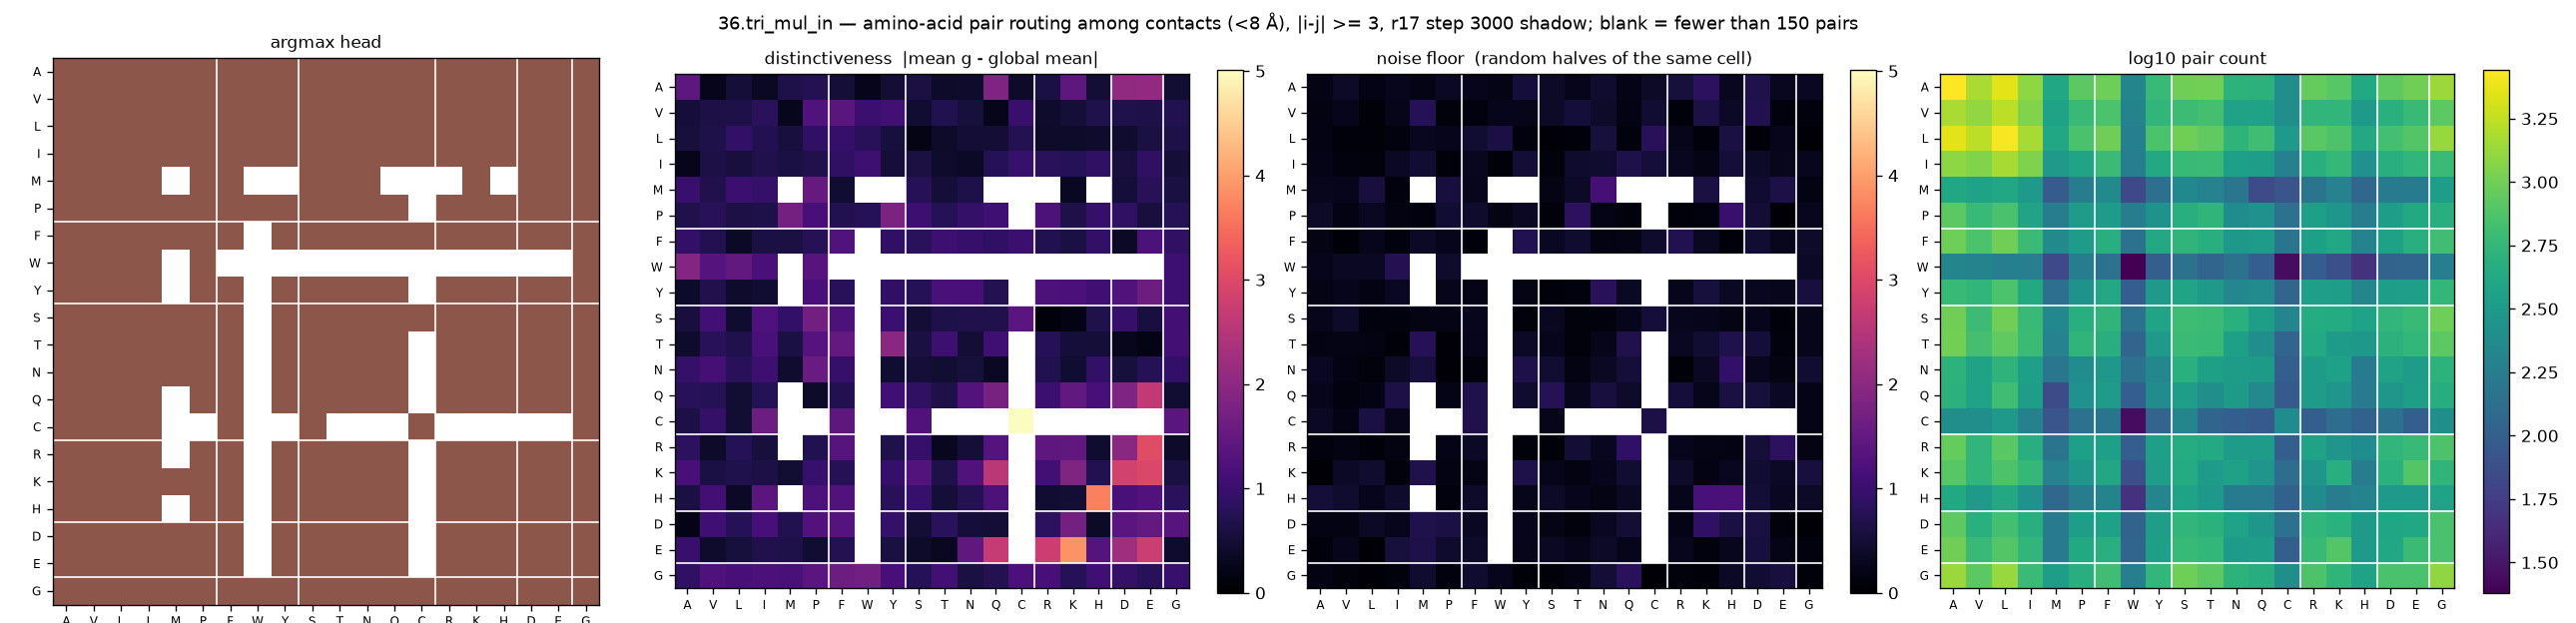

Values plotted in this chart, from the file beside it:
aa_i, aa_j, argmax_head, distinctiveness, null, n_pairs
A, A, 5, 1.423, 0.1979, 2776
A, V, 5, 0.2634, 0.3768, 1512
A, L, 5, 0.5201, 0.192, 2276
A, I, 5, 0.3469, 0.2795, 1240
A, M, 5, 0.652, 0.1987, 404
A, P, 5, 0.7307, 0.3463, 836
A, F, 5, 0.5284, 0.2716, 964
A, W, 5, 0.2662, 0.2105, 212
A, Y, 5, 0.4957, 0.5289, 588
A, S, 5, 0.5884, 0.3872, 992
A, T, 5, 0.403, 0.2628, 1004
A, N, 5, 0.4121, 0.4316, 520
A, Q, 5, 1.845, 0.2282, 504
A, C, 5, 0.4031, 0.3897, 252
A, R, 5, 0.6188, 0.5621, 908
A, K, 5, 1.411, 0.835, 808
A, H, 5, 0.4955, 0.3097, 428
A, D, 5, 2.049, 0.6847, 848
A, E, 5, 2.057, 0.3084, 984
A, G, 5, 0.4764, 0.3165, 1360
V, A, 5, 0.5399, 0.168, 1512
V, V, 5, 0.6385, 0.2666, 1288
V, L, 5, 0.6541, 0.0957, 1732
V, I, 5, 0.8091, 0.2523, 1136
V, M, 5, 0.2895, 0.7523, 372
V, P, 5, 1.269, 0.1345, 592
V, F, 5, 1.377, 0.1416, 720
V, W, 5, 1.01, 0.2565, 200
V, Y, 5, 1.086, 0.2355, 552
V, S, 5, 0.4601, 0.3914, 628
V, T, 5, 0.7098, 0.545, 688
V, N, 5, 0.5597, 0.3921, 368
V, Q, 5, 0.2492, 0.1944, 368
V, C, 5, 0.9943, 0.4548, 252
V, R, 5, 0.4286, 0.1157, 544
V, K, 5, 0.517, 0.6393, 552
V, H, 5, 0.6798, 0.3676, 312
V, D, 5, 0.6832, 0.7052, 492
V, E, 5, 0.6528, 0.1418, 600
V, G, 5, 0.7118, 0.1386, 836
L, A, 5, 0.5568, 0.1839, 2276
L, V, 5, 0.6606, 0.1075, 1732
L, L, 5, 0.912, 0.0908, 2672
L, I, 5, 0.7076, 0.1508, 1480
L, M, 5, 0.5774, 0.2951, 416
L, P, 5, 0.9001, 0.2666, 708
L, F, 5, 0.941, 0.4528, 992
L, W, 5, 0.7987, 0.6232, 188
L, Y, 5, 0.5578, 0.1375, 728
L, S, 5, 0.1979, 0.0444, 1000
L, T, 5, 0.3939, 0.1017, 876
L, N, 5, 0.4899, 0.5551, 532
L, Q, 5, 0.4944, 0.1215, 652
L, C, 5, 0.7442, 0.7842, 308
L, R, 5, 0.4107, 0.2366, 816
L, K, 5, 0.4024, 0.1067, 740
L, H, 5, 0.4301, 0.5905, 420
L, D, 5, 0.4381, 0.1081, 676
L, E, 5, 0.5926, 0.2576, 772
L, G, 5, 0.6574, 0.0741, 1344
... 340 more rows
